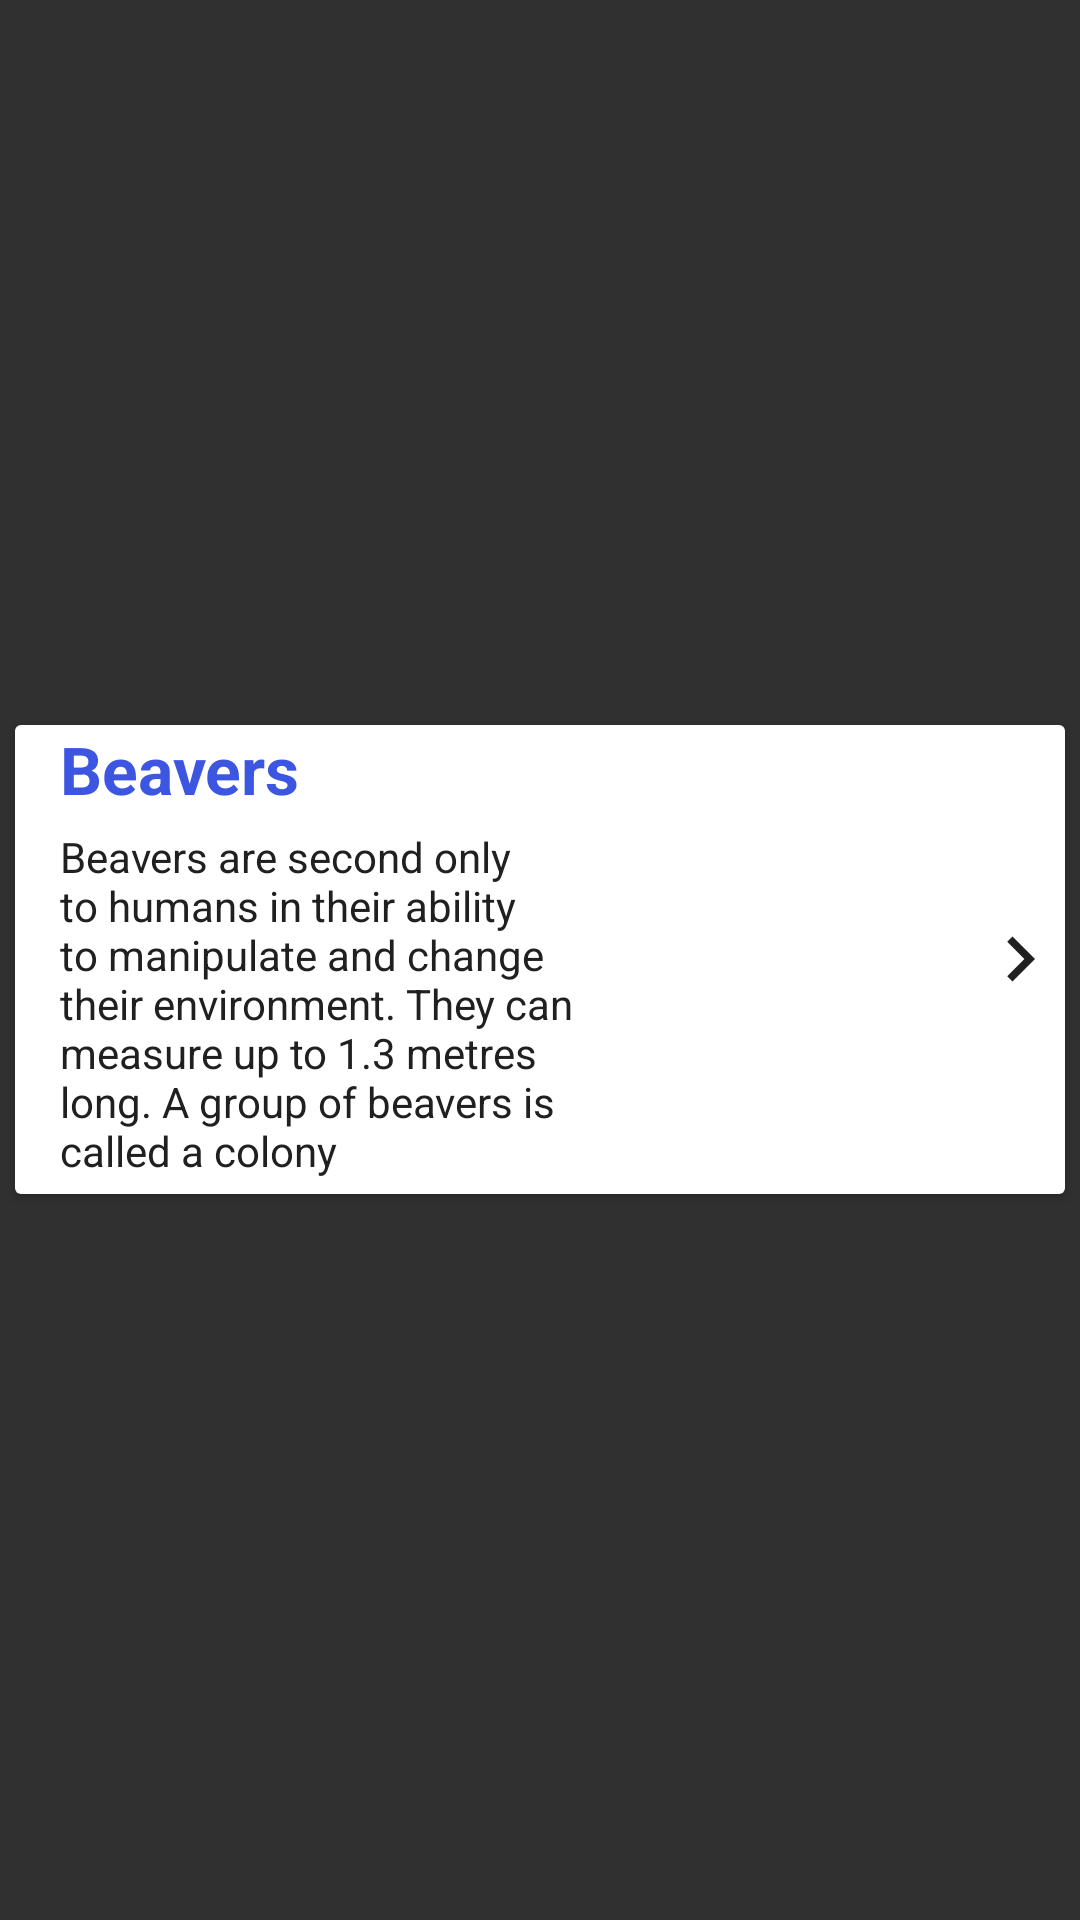

Produce the Android XML layout that renders to this screen, including the resource entries it uses.
<!-- AndroidManifest.xml: application theme AppTheme -->
<!-- res/layout/news_list_itemview.xml -->
<?xml version="1.0" encoding="utf-8"?>
<LinearLayout xmlns:android="http://schemas.android.com/apk/res/android"
    xmlns:card_view="http://schemas.android.com/tools"
    android:layout_width="match_parent"
    android:layout_height="wrap_content"
    android:gravity="center_vertical"
    android:orientation="horizontal">

    <androidx.cardview.widget.CardView
        android:layout_width="match_parent"
        android:layout_height="wrap_content"
        android:layout_margin="@dimen/dimen_5dp"
        card_view:cardCornerRadius="10dp"
        card_view:cardElevation="10dp"
        card_view:cardUseCompatPadding="true">

        <LinearLayout
            android:layout_width="match_parent"
            android:layout_height="wrap_content"
            android:background="@color/text_color_white"
            android:gravity="center_vertical"
            android:orientation="horizontal">

            <LinearLayout
                android:layout_width="0dp"
                android:layout_height="wrap_content"
                android:layout_weight="1"
                android:orientation="vertical"
                android:paddingBottom="@dimen/dimen_5dp">

                <TextView
                    android:id="@+id/videoName"
                    android:layout_width="match_parent"
                    android:layout_height="wrap_content"
                    android:layout_marginBottom="@dimen/margin_5"
                    android:ellipsize="end"
                    android:maxLines="1"
                    android:paddingLeft="@dimen/margin_15dp"
                    android:text="Beavers"
                    android:textColor="@color/colorPrimary"
                    android:textSize="@dimen/heading_size"
                    android:textStyle="bold" />

                <LinearLayout
                    android:layout_width="match_parent"
                    android:layout_height="wrap_content"
                    android:orientation="horizontal">

                    <TextView
                        android:id="@+id/videoDesc"
                        android:layout_width="0dp"
                        android:layout_height="wrap_content"
                        android:layout_weight="1"
                        android:paddingStart="@dimen/margin_15dp"
                        android:paddingEnd="@dimen/dimen_5dp"
                        android:text="Beavers are second only to humans in their ability to manipulate and change their environment. They can measure up to 1.3 metres long. A group of beavers is called a colony"
                        android:textColor="@color/color_black"
                        android:textSize="@dimen/sub_text_size" />

                    <ImageView
                        android:id="@+id/videoImage"
                        android:layout_width="@dimen/dimen_120dp"
                        android:layout_height="wrap_content"
                        android:layout_marginTop="@dimen/margin_5"
                        android:adjustViewBounds="true"
                        android:maxHeight="80dp"
                        android:scaleType="centerCrop"
                        android:src="@drawable/dummy_image" />
                </LinearLayout>
            </LinearLayout>

            <ImageView
                android:layout_width="wrap_content"
                android:layout_height="wrap_content"
                android:adjustViewBounds="true"
                android:scaleType="centerCrop"
                android:src="@drawable/arrow" />

        </LinearLayout>
    </androidx.cardview.widget.CardView>
</LinearLayout>
<!-- resources referenced by this layout -->
<resources>
  <color name="colorPrimary">#3D56E1</color>
  <color name="color_black">#202020</color>
  <color name="text_color_white">#FFFFFF</color>
  <dimen name="dimen_120dp">120dp</dimen>
  <dimen name="dimen_5dp">5dp</dimen>
  <dimen name="heading_size">22sp</dimen>
  <dimen name="margin_15dp">15dp</dimen>
  <dimen name="margin_5">5dp</dimen>
  <dimen name="sub_text_size">14sp</dimen>
  <!-- drawable arrow (drawable) -->
  <vector xmlns:android="http://schemas.android.com/apk/res/android"
      android:width="30dp"
      android:height="30dp"
      android:tint="@color/color_black"
      android:viewportWidth="24"
      android:viewportHeight="24">
      <path
          android:fillColor="@color/color_black"
          android:pathData="M8.59,16.59L13.17,12 8.59,7.41 10,6l6,6 -6,6 -1.41,-1.41z" />
  </vector>
  <!-- drawable dummy_image (drawable) -->
  <vector xmlns:android="http://schemas.android.com/apk/res/android"
      android:width="60dp"
      android:height="60dp"
      android:tint="?attr/colorControlNormal"
      android:viewportWidth="24"
      android:viewportHeight="24">
      <path
          android:fillColor="@android:color/white"
          android:pathData="M21,19V5c0,-1.1 -0.9,-2 -2,-2H5c-1.1,0 -2,0.9 -2,2v14c0,1.1 0.9,2 2,2h14c1.1,0 2,-0.9 2,-2zM8.5,13.5l2.5,3.01L14.5,12l4.5,6H5l3.5,-4.5z" />
  </vector>
  <style name="AppTheme" parent="Theme.AppCompat">
          <item name="colorPrimary">@color/colorPrimary</item>
          <item name="colorPrimaryDark">@color/colorPrimaryDark</item>
          <item name="colorAccent">@color/color_mustard</item>
      </style>
  <color name="colorPrimaryDark">#0425DA</color>
  <color name="color_mustard">#e4b100</color>
</resources>
